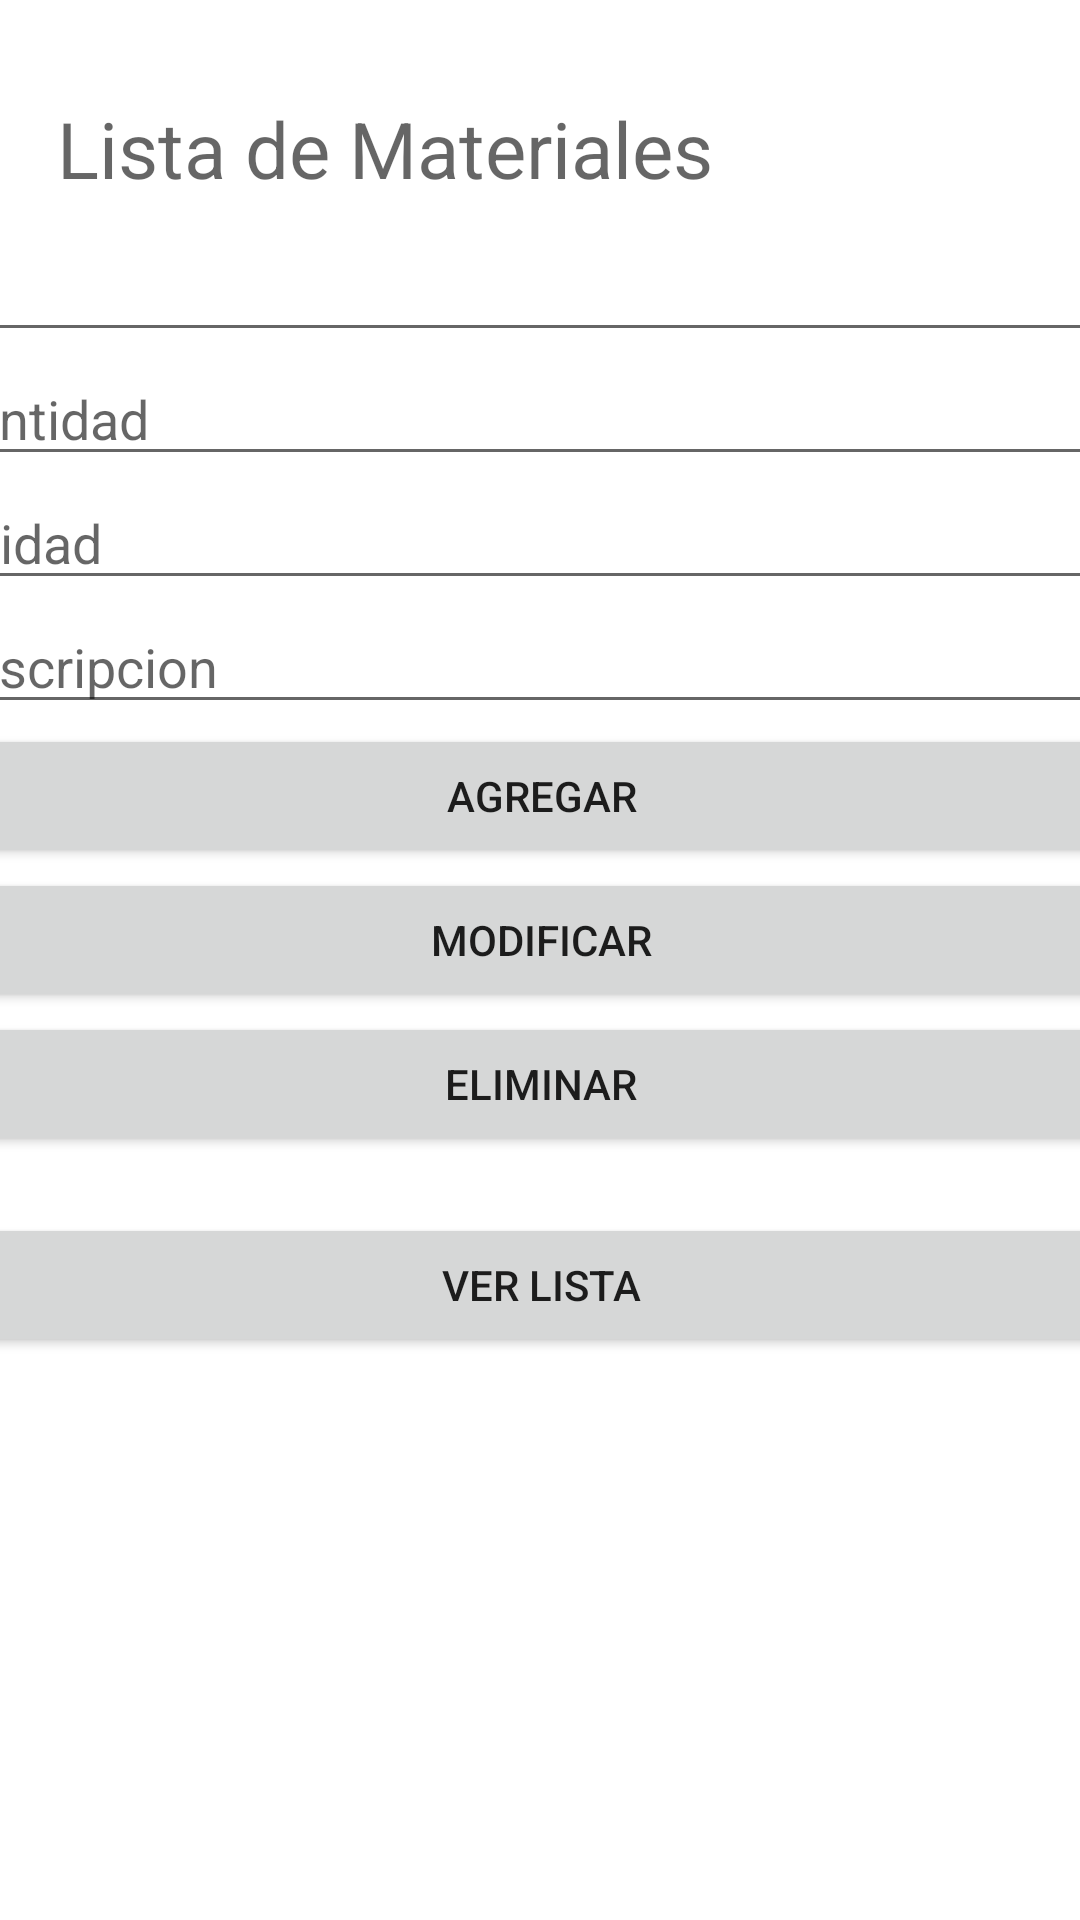

Layout XML and referenced resources for this Android screen:
<!-- AndroidManifest.xml: application theme Theme.NetlineSystems -->
<!-- res/layout/activity_agregar_material_dim.xml -->
<?xml version="1.0" encoding="utf-8"?>
<androidx.constraintlayout.widget.ConstraintLayout xmlns:android="http://schemas.android.com/apk/res/android"
    xmlns:app="http://schemas.android.com/apk/res-auto"
    xmlns:tools="http://schemas.android.com/tools"
    android:layout_width="match_parent"
    android:layout_height="match_parent"
    tools:context=".AgregarMaterialDim">

    <TextView
        android:id="@+id/textView17"
        android:layout_width="322dp"
        android:layout_height="32dp"
        android:layout_marginTop="32dp"
        android:text="Lista de Materiales"
        android:textAppearance="@style/TextAppearance.AppCompat.Display1"
        android:textSize="26sp"
        app:layout_constraintEnd_toEndOf="parent"
        app:layout_constraintHorizontal_bias="0.498"
        app:layout_constraintStart_toStartOf="parent"
        app:layout_constraintTop_toTopOf="parent" />

    <ScrollView
        android:id="@+id/scrollView2"
        android:layout_width="412dp"
        android:layout_height="593dp"
        android:layout_marginTop="12dp"
        app:layout_constraintEnd_toEndOf="parent"
        app:layout_constraintHorizontal_bias="0.5"
        app:layout_constraintStart_toStartOf="parent"
        app:layout_constraintTop_toBottomOf="@+id/textView17">

        <LinearLayout
            android:layout_width="match_parent"
            android:layout_height="wrap_content"
            android:orientation="vertical" >

            <EditText
                android:id="@+id/etIdDim"
                android:layout_width="match_parent"
                android:layout_height="wrap_content"
                android:ems="10"
                android:hint="Id"
                android:inputType="number" />

            <EditText
                android:id="@+id/etCantDim"
                android:layout_width="match_parent"
                android:layout_height="wrap_content"
                android:ems="10"
                android:inputType="number"
                android:hint="Cantidad" />

            <EditText
                android:id="@+id/etUniDim"
                android:layout_width="match_parent"
                android:layout_height="wrap_content"
                android:ems="10"
                android:inputType="textPersonName"
                android:hint="Unidad" />

            <EditText
                android:id="@+id/etDescDim"
                android:layout_width="match_parent"
                android:layout_height="wrap_content"
                android:ems="10"
                android:inputType="textPersonName"
                android:hint="Descripcion" />

            <Button
                android:id="@+id/button4"
                android:layout_width="match_parent"
                android:layout_height="wrap_content"
                android:text="Agregar"
                android:onClick="agregarMat" />

            <Button
                android:id="@+id/button7"
                android:layout_width="match_parent"
                android:layout_height="wrap_content"
                android:text="Modificar"
                android:onClick="modificarMat" />

            <Button
                android:id="@+id/button5"
                android:layout_width="match_parent"
                android:layout_height="wrap_content"
                android:text="Eliminar"
                android:onClick="eliminarMat" />

            <TextView
                android:id="@+id/tvListaDim"
                style="@style/Widget.AppCompat.TextView"
                android:layout_width="match_parent"
                android:layout_height="wrap_content" />

            <Button
                android:id="@+id/button6"
                android:layout_width="match_parent"
                android:layout_height="wrap_content"
                android:text="Ver lista"
                android:onClick="verLista"/>

        </LinearLayout>
    </ScrollView>

    <Button
        android:id="@+id/button3"
        android:layout_width="wrap_content"
        android:layout_height="wrap_content"
        android:layout_marginTop="10dp"
        android:text="Volver"
        app:layout_constraintEnd_toEndOf="parent"
        app:layout_constraintHorizontal_bias="0.949"
        app:layout_constraintStart_toStartOf="parent"
        app:layout_constraintTop_toBottomOf="@+id/scrollView2" />

</androidx.constraintlayout.widget.ConstraintLayout>
<!-- resources referenced by this layout -->
<resources>
  <style name="Theme.NetlineSystems" parent="Theme.MaterialComponents.DayNight.DarkActionBar">
          
          <item name="colorPrimary">@color/purple_500</item>
          <item name="colorPrimaryVariant">@color/purple_700</item>
          <item name="colorOnPrimary">@color/white</item>
          
          <item name="colorSecondary">@color/teal_200</item>
          <item name="colorSecondaryVariant">@color/teal_700</item>
          <item name="colorOnSecondary">@color/black</item>
          
          <item name="android:statusBarColor" tools:targetApi="l">?attr/colorPrimaryVariant</item>
          
      </style>
  <color name="purple_500">#2196F3</color>
  <color name="purple_700">#1976D2</color>
  <color name="white">#FFFFFFFF</color>
  <color name="teal_200">#9E9E9E</color>
  <color name="teal_700">#BDBDBD</color>
  <color name="black">#FF000000</color>
</resources>
